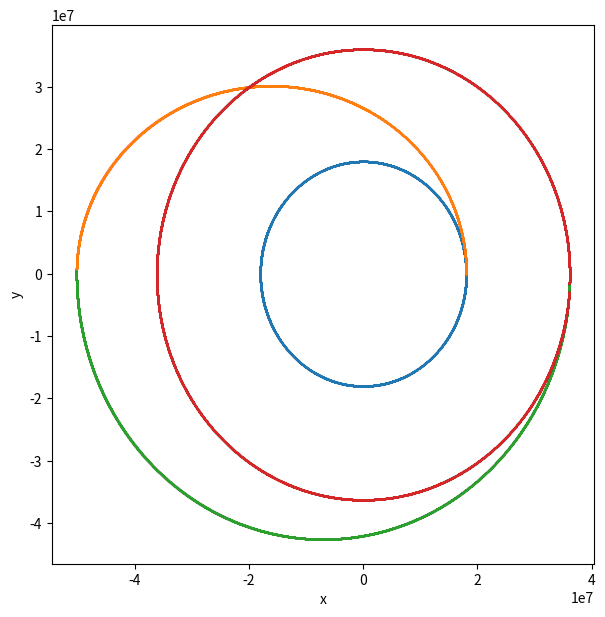

This figure's Python source:
#%%

import numpy as np
import matplotlib.pyplot as plt
import math as m



#%%
class particle():
    def __init__(self, m, r, v, a, f):
        self.r = np.array(r)
        self.v = np.array(v)
        self.a = np.array(a)
        self.m = m
        self.f = f
    
    def set_acc(self, m, r, v, a):
        return(self.f(m, r, v, a))
    
    def delta_v(self,d_v):
        self.v += d_v
    
    def update(self,dt):
        self.v[0] += self.a[0]*dt/2
        self.v[1] += self.a[1]*dt/2
        self.v[2] += self.a[2]*dt/2
        
        self.r[0] += self.v[0]*dt
        self.r[1] += self.v[1]*dt
        self.r[2] += self.v[2]*dt
        
        self.v[0] += self.a[0]*dt/2
        self.v[1] += self.a[1]*dt/2
        self.v[2] += self.a[2]*dt/2

        self.a = self.set_acc(self.m, self.r, self.v, self.a)
        
    def simulate(self,duration,dt):
        r_arr1 = [self.r[0]]
        
        r_arr2 = [self.r[1]]
        r_arr3 = [self.r[2]]
        v_arr1 = [self.v[0]]
        v_arr2 = [self.v[1]]
        v_arr3 = [self.v[2]]
        t_arr = [0]

        for i in range(1, int(duration/dt)+1):
            self.update(dt)
           # print(self.r[0])
            r_arr1.append(self.r[0])
            r_arr2.append(self.r[1])
            r_arr3.append(self.r[2])
            v_arr1.append(self.v[0])
            v_arr2.append(self.v[1])
            v_arr3.append(self.v[2])
            t_arr.append(i)

        return(r_arr1,r_arr2,r_arr3,v_arr1,v_arr2,v_arr3,t_arr)

#%%

#forces

G = 6.67 * 10**-11
m1 = 10
m2 = 6 * 10**24
mu = G*(m2)

def acc_due_to_g(m,r,v,a):
    return a

def gravity_planet(m,r,v,a):
    #  print(-(G*m2/np.dot(r,r))*r)
    return -(G*m2/(np.dot(r,r))**1.5)*r

def orbital_velocity(r):
    return m.sqrt(G*m2/r)

def v_perigee(a,e):
    return m.sqrt(abs((mu/a)*(1+e)/(1-e)))

def v_appogee(a,e):
    return m.sqrt(abs((mu/a)*(1-e)/(1+e)))

def a_val(r1,r2):
    return (r1+r2)/2

def e_val(r1,r2,a):
    return abs(r2-r1)/(2*a)

def time_period(a):
    return m.pi*2* m.sqrt((a**3)/mu)

#%%

m2 = 6*10**24
mu = G*(m2)
ra = 18000*10**3
rc = 36000*10**3

rb = 50000*10**3


va1 = [0.,orbital_velocity(ra),0.]
vc2 = [0.,orbital_velocity(rc),0.]


r = [ra,0.,0.]


p1 = particle(m1,r,va1,[0.,0.,0.], gravity_planet)

r_x,r_y,r_z,v_x,v_y,v_z,t = p1.simulate(time_period(ra),1)

a_ellipse1 = a_val(ra,rb)
e_ellipse1 = e_val(ra,rb,a_ellipse1)

a_ellipse2 = a_val(rb,rc)
e_ellipse2 = e_val(rb,rc,a_ellipse2)


va2 = [0.,v_perigee(a_ellipse1, e_ellipse1),0.]
vb1 = [0.,-v_appogee(a_ellipse1, e_ellipse1),0.]
vb2 = [0.,-v_appogee(a_ellipse2, e_ellipse2),0.]
vc1 = [0.,v_perigee(a_ellipse2, e_ellipse2),0.]


delta_v1 = np.array(va2) - np.array(va1)
delta_v2 = np.array(vb2) - np.array(vb1)
delta_v3 = np.array(vc2) - np.array(vc1)



p1.delta_v(delta_v1)

r_x2, r_y2, r_z2, v_x2, v_y2, v_z2, t2 = p1.simulate(time_period(a_ellipse1)/2, 1)

p1.delta_v(delta_v2)

r_x3, r_y3, r_z3, v_x3, v_y3, v_z3, t3 = p1.simulate(time_period(a_ellipse2)/2, 1)

p1.delta_v(delta_v3)

r_x4, r_y4, r_z4, v_x4, v_y4, v_z4, t4 = p1.simulate(time_period(rc), 1)


plt.figure(figsize = (7,7))
plt.xlabel('x')
plt.ylabel('y')

plt.scatter(r_x,r_y, s = 0.01)
plt.scatter(r_x2,r_y2, s = 0.01)
plt.scatter(r_x3,r_y3, s = 0.01)
plt.scatter(r_x4,r_y4, s = 0.01)
plt.show()





#%%